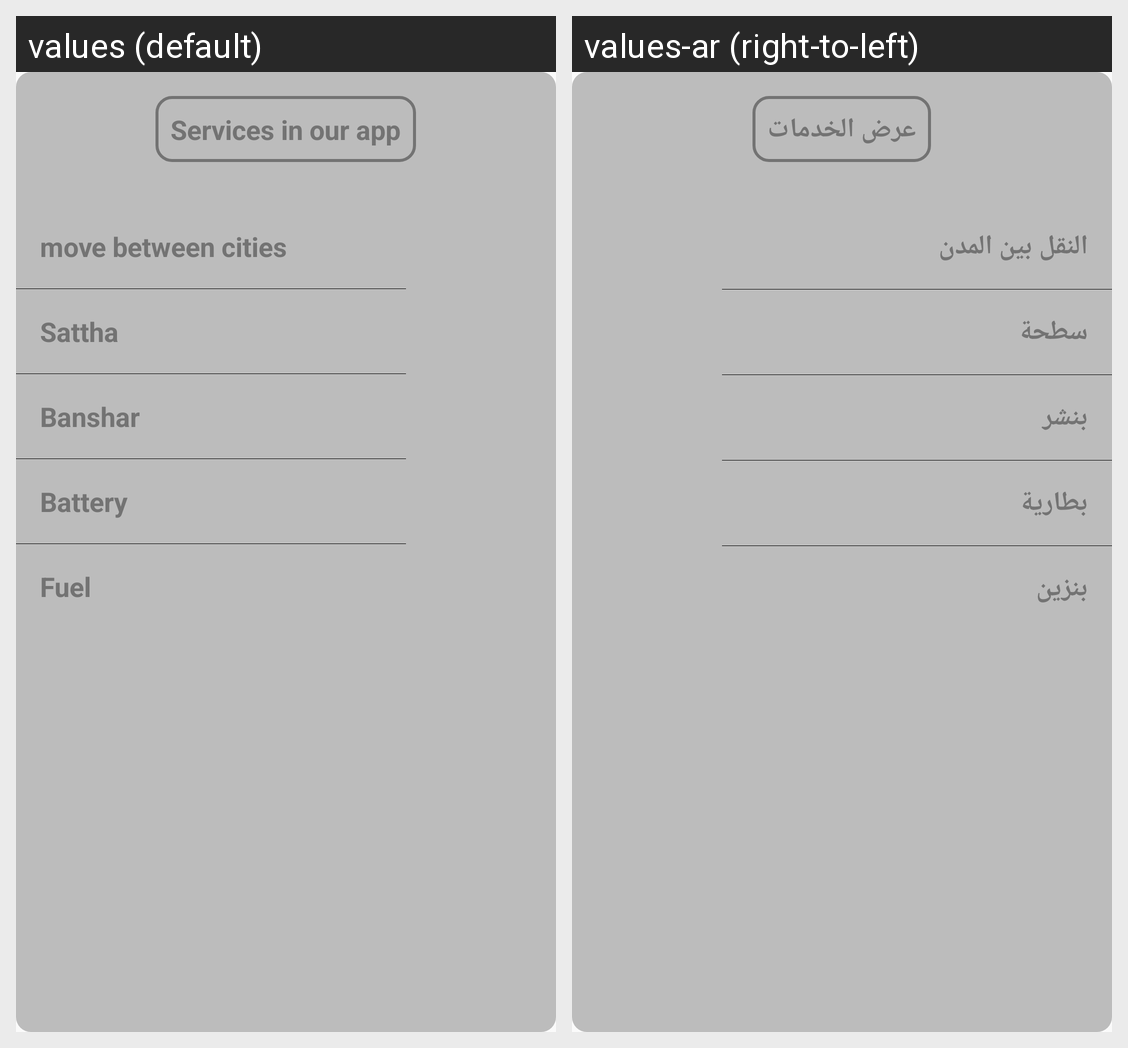

Translations of the strings shown on this Android screen, per locale in the grid:
Android screen res/layout/main_bottom_sheet.xml rendered under 2 locales, left to right: values (default), values-ar (right-to-left). Device: Nexus 5 (rendered at 1080×1920; each locale shown at half size, 540×960, under a caption strip naming it); theme AppTheme.
Strings drawn on this screen, with the default value and each locale's value (text and hints the layout hard-codes, and strings that could not be matched under every locale, appear in the picture but are not listed):

show_services
  values: Services in our app
  values-ar: عرض الخدمات

move_between_cities
  values: move between cities
  values-ar: النقل بين المدن

satha
  values: Sattha
  values-ar: سطحة

banshar
  values: Banshar
  values-ar: بنشر

battery_title
  values: Battery
  values-ar: بطارية

fuel
  values: Fuel
  values-ar: بنزين
